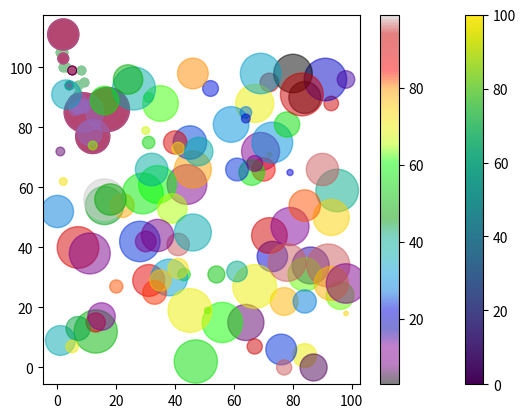

Recreate this plot in Python.
import matplotlib.pyplot as plt
import numpy as np

# Example of basic scatter
class ExampleScatter:
    def __init__(self):
        self.x = np.array([5,7,8,7,2,17,2,9,4,11,12,9,6])
        self.y = np.array([99,86,87,88,111,86,103,87,94,78,77,85,86])

    def plot(self):
        plt.scatter(self.x, self.y)
        plt.show()

# 創建 ExampleScatter 物件
example_scatter = ExampleScatter()
# 呼叫 plot() 方法來繪製圖形
example_scatter.plot()

# Compare two scatter plots
class ComparePlots:
    def __init__(self):

        """ day one, the age and speed of 13 cars """
        self.x_1 = np.array([5,7,8,7,2,17,2,9,4,11,12,9,6])
        self.y_1 = np.array([99,86,87,88,111,86,103,87,94,78,77,85,86])

        """ day two, the age and speed of 15 cars """
        self.x_2 = np.array([2,2,8,1,15,8,12,9,7,3,11,4,7,14,12])
        self.y_2 = np.array([100,105,84,105,90,99,90,95,94,100,79,112,91,80,85])

    def plot(self):

        """ day 1 """
        plt.scatter(self.x_1, self.y_1)

        """ day 2 """
        plt.scatter(self.x_2, self.y_2)

        plt.show()

    def plot_color(self):

        """ day 1 """
        plt.scatter(self.x_1, self.y_1, color = 'hotpink')

        """ day 2 """
        plt.scatter(self.x_2, self.y_2, color = '#88c999')

        plt.show()

# 創建 ComparePlots 物件
compare_scatter = ComparePlots()
# 呼叫 plot() 方法來繪製圖形
compare_scatter.plot()
# 呼叫 plot_color() 方法來繪製圖形
compare_scatter.plot_color()

# Set a specific color for each dot
class EachColor:
    def __init__(self):
        self.x = np.array([5,7,8,7,2,17,2,9,4,11,12,9,6])
        self.y = np.array([99,86,87,88,111,86,103,87,94,78,77,85,86])
        self.colors = np.array(["red","green","blue","yellow","pink","black","orange","purple","beige","brown","gray","cyan","magenta"])

    def plot(self):
        plt.scatter(self.x, self.y, c=self.colors)

        plt.show()

# 創建 EachColor 物件
each_color = EachColor()
# 呼叫 plot() 方法來繪製圖形
each_color.plot()

# Use colormap by cmap and colorbar
class ColorMap:
    def __init__(self):
        self.x = np.array([5,7,8,7,2,17,2,9,4,11,12,9,6])
        self.y = np.array([99,86,87,88,111,86,103,87,94,78,77,85,86])
        self.colors = np.array([0, 10, 20, 30, 40, 45, 50, 55, 60, 70, 80, 90, 100])

    def plot(self):
        plt.scatter(self.x, self.y, c=self.colors, cmap='viridis')

        plt.colorbar()

        plt.show()

# 創建 ColorMap 物件
color_map = ColorMap()
# 呼叫 plot() 方法來繪製圖形
color_map.plot()

# Change the size of the dots
class DotsSize:
    def __init__(self):
        self.x = np.array([5,7,8,7,2,17,2,9,4,11,12,9,6])
        self.y = np.array([99,86,87,88,111,86,103,87,94,78,77,85,86])
        self.sizes = np.array([20,50,100,200,500,1000,60,90,10,300,600,800,75])

    def plot(self):
        plt.scatter(self.x, self.y, s=self.sizes)

        plt.show()

# 創建 DotsSize 物件
dots_size = DotsSize()
# 呼叫 plot() 方法來繪製圖形
dots_size.plot()

# Adjust the transparency of the dots
class DotsTransparency:
    def __init__(self):
        self.x = np.array([5,7,8,7,2,17,2,9,4,11,12,9,6])
        self.y = np.array([99,86,87,88,111,86,103,87,94,78,77,85,86])
        self.sizes = np.array([20,50,100,200,500,1000,60,90,10,300,600,800,75])

    def plot(self):
        plt.scatter(self.x, self.y, s=self.sizes, alpha=0.5)

        plt.show()

# 創建 DotsTransparency 物件
dots_alpha = DotsTransparency()
# 呼叫 plot() 方法來繪製圖形
dots_alpha.plot()

# Combine Color, Size, and Alpha
class ColorSizeAlpha:
    def __init__(self):
        self.x = np.random.randint(100, size=(100))
        self.y = np.random.randint(100, size=(100))
        self.colors = np.random.randint(100, size=(100))
        self.color_map = 'nipy_spectral'
        self.sizes = 10 * np.random.randint(100, size=(100))
        self.alpha = 0.5

    def plot(self):
        plt.scatter(self.x, self.y, 
                    c=self.colors, cmap=self.color_map, s=self.sizes, alpha=self.alpha)

        plt.colorbar()

        plt.show()

# 創建 ColorSizeAlpha 物件
color_size_alpha = ColorSizeAlpha()
# 呼叫 plot() 方法來繪製圖形
color_size_alpha.plot()




